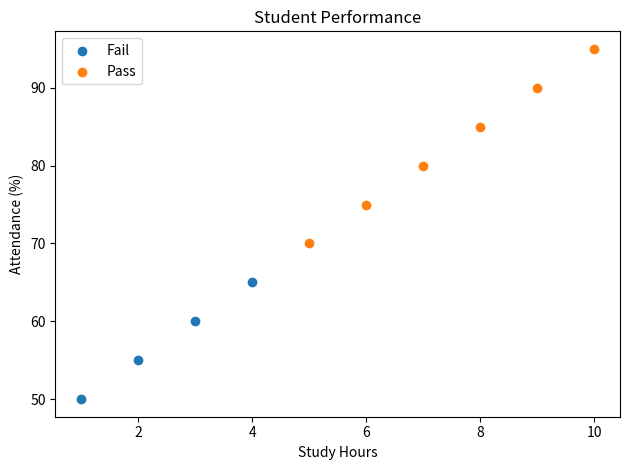

Reproduce this figure in Python.
import pandas as pd
import matplotlib.pyplot as plt

# Student dataset
data = {
    "study_hours": [1, 2, 3, 4, 5, 6, 7, 8, 9, 10],
    "attendance": [50, 55, 60, 65, 70, 75, 80, 85, 90, 95],
    "result": [0, 0, 0, 0, 1, 1, 1, 1, 1, 1]
}

students = pd.DataFrame(data)

# Separate Pass and Fail students
passed = students[students["result"] == 1]
failed = students[students["result"] == 0]

# Create scatter plot
plt.scatter(
    failed["study_hours"],
    failed["attendance"],
    label="Fail"
)

plt.scatter(
    passed["study_hours"],
    passed["attendance"],
    label="Pass"
)

# Add title and labels
plt.title("Student Performance")
plt.xlabel("Study Hours")
plt.ylabel("Attendance (%)")
plt.legend()

plt.tight_layout()
plt.savefig("student_performance.png")

plt.show()

print("Chart saved as student_performance.png")
